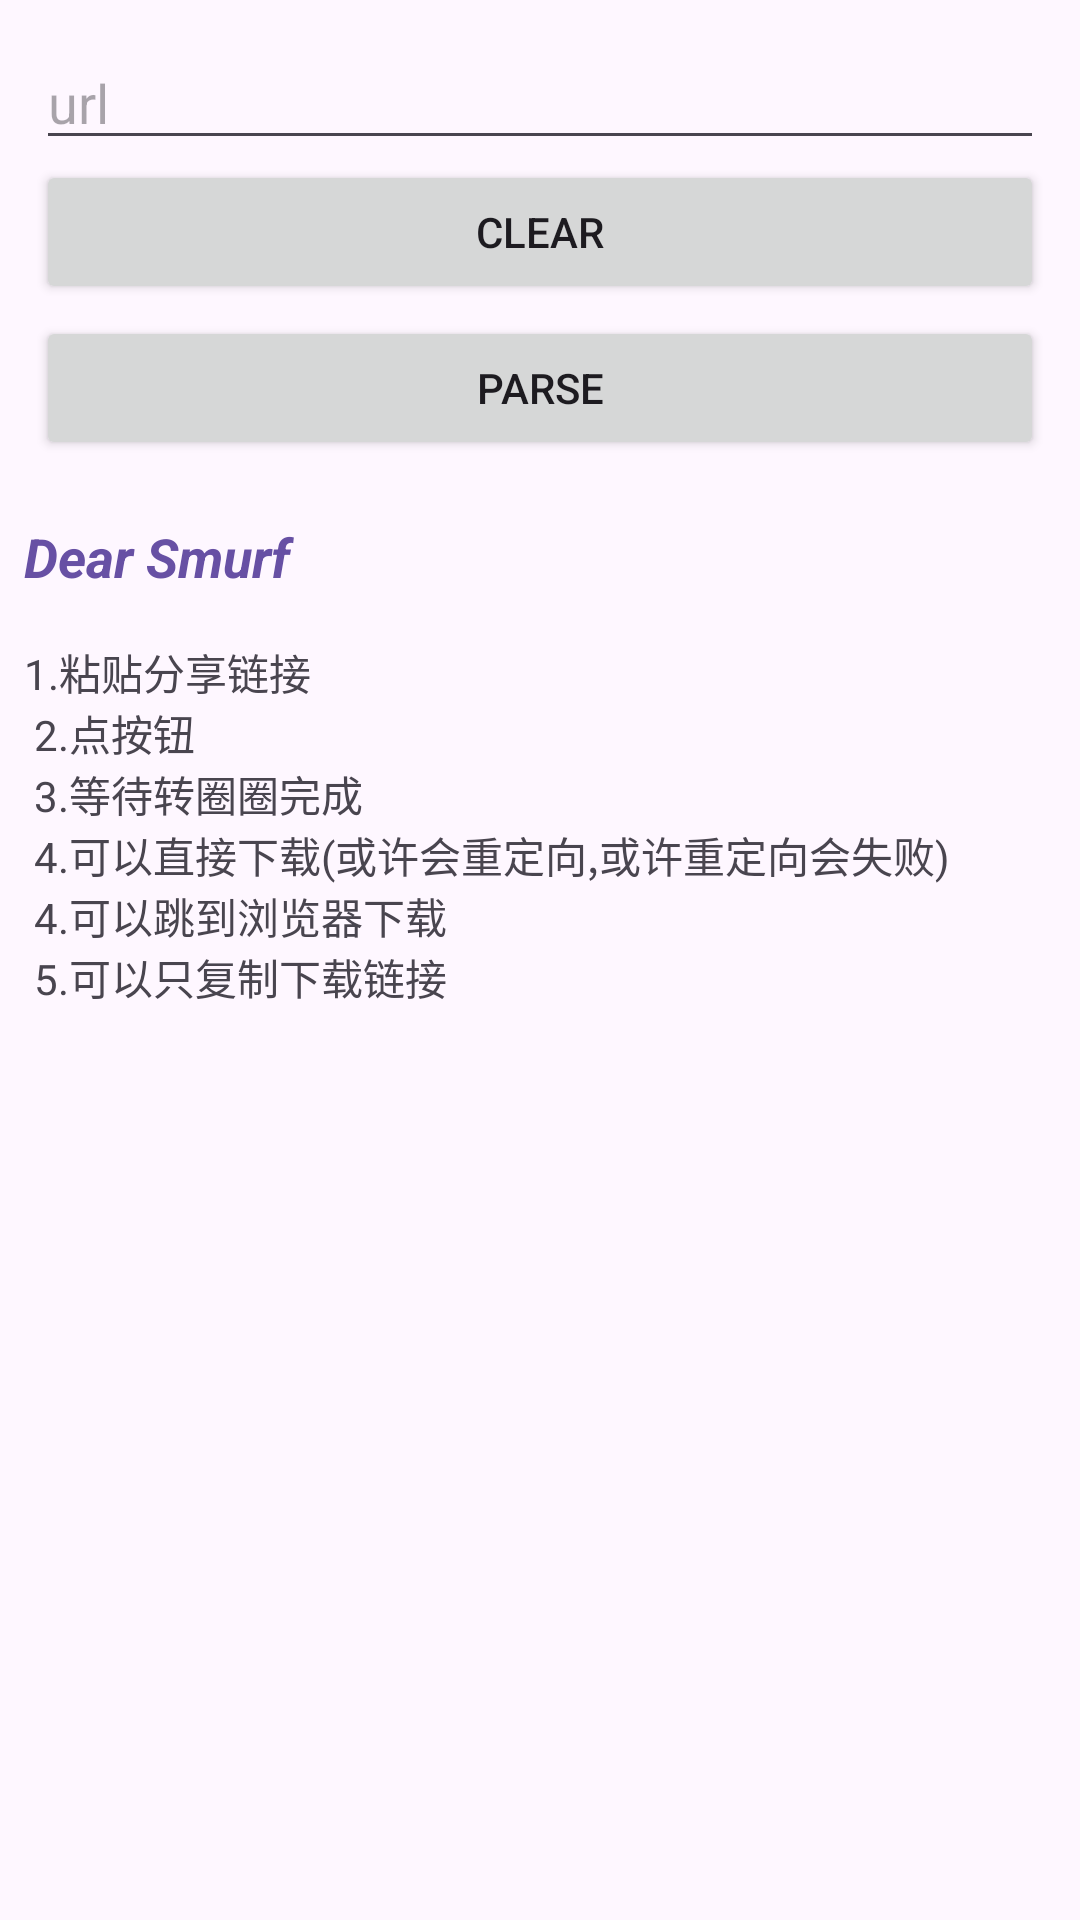

Here is an Android app screen rendered from its layout file. Give the layout XML and the strings, colors and styles it references.
<!-- AndroidManifest.xml: application theme Theme.DYDownloader -->
<!-- res/layout/activity_main.xml -->
<?xml version="1.0" encoding="utf-8"?>
<LinearLayout xmlns:android="http://schemas.android.com/apk/res/android"
    xmlns:app="http://schemas.android.com/apk/res-auto"
    xmlns:tools="http://schemas.android.com/tools"
    android:orientation="vertical"
    android:layout_width="match_parent"
    android:layout_height="match_parent"
    tools:context=".MainActivity">

    <com.google.android.material.textfield.TextInputEditText
        android:id="@+id/etUrl"
        android:hint="url"
        android:layout_marginTop="12dp"
        android:layout_marginHorizontal="12dp"
        android:layout_width="match_parent"
        android:layout_height="wrap_content"/>

    <Button
        android:id="@+id/btnClear"
        android:text="clear"
        android:layout_marginHorizontal="12dp"
        android:layout_width="match_parent"
        android:layout_height="wrap_content"/>

    <Button
        android:id="@+id/btnParse"
        android:text="parse"
        android:layout_marginVertical="4dp"
        android:layout_marginHorizontal="12dp"
        android:layout_width="match_parent"
        android:layout_height="wrap_content"/>

    <Space
        android:layout_width="match_parent"
        android:layout_height="8dp"/>

    <TextView
        android:id="@+id/tvTitle"
        android:text="Dear Smurf"
        android:textColor="#6750A4"
        android:textSize="18sp"
        android:textStyle="bold|italic"
        android:padding="8dp"
        android:layout_width="match_parent"
        android:layout_height="wrap_content"/>

    <TextView
        android:text="@string/tips"
        android:padding="8dp"
        android:layout_width="match_parent"
        android:layout_height="wrap_content"/>
</LinearLayout>
<!-- resources referenced by this layout -->
<resources>
  <string name="tips">
          1.粘贴分享链接\n
          2.点按钮\n
          3.等待转圈圈完成\n
          4.可以直接下载(或许会重定向,或许重定向会失败)\n
          4.可以跳到浏览器下载\n
          5.可以只复制下载链接
      </string>
  <style name="Theme.DYDownloader" parent="Base.Theme.DYDownloader" />
  <style name="Base.Theme.DYDownloader" parent="Theme.Material3.DayNight.NoActionBar">
          
          
      </style>
</resources>
